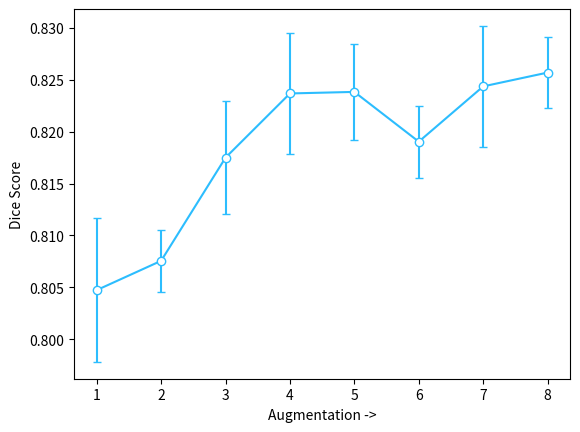
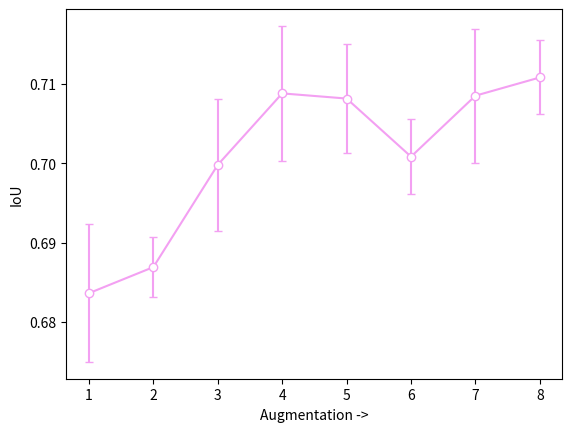

Write the Python code that produced these figures, in order.
import matplotlib.pyplot as plt
import numpy as np

CB91_Blue = '#2CBDFE'
CB91_Green = '#47DBCD'
CB91_Pink = '#F3A0F2'
CB91_Purple = '#9D2EC5'
CB91_Violet = '#661D98'
CB91_Amber = '#F5B14C'

color_list = [CB91_Blue, CB91_Pink, CB91_Green, CB91_Amber, CB91_Purple, CB91_Violet]
plt.rcParams['axes.prop_cycle'] = plt.cycler(color=color_list)

plt.figure(1)
x = np.array([1, 2, 3, 4, 5, 6, 7, 8])
dsc = np.array([0.80474, 0.80756, 0.81749, 0.82367, 0.82382, 0.81903, 0.82435, 0.82568])
dsc_e = np.array([0.00691, 0.00301, 0.00544, 0.00584, 0.00460, 0.00347, 0.00582, 0.00338])
plt.errorbar(np.arange(1, len(dsc)+1), dsc, dsc_e, linestyle='-', marker='o', markerfacecolor='white', capsize=3 )
plt.xlabel('Augmentation ->')
plt.ylabel('Dice Score')

plt.figure(2)
iou = np.array([0.68363, 0.68692, 0.69982, 0.70883, 0.70818, 0.70085, 0.70854, 0.71084])
iou_e = np.array([0.00867, 0.00374, 0.00832, 0.00851, 0.00688, 0.00470, 0.00845, 0.00467])
plt.errorbar(np.arange(1, len(iou)+1), iou, iou_e, color=CB91_Pink, linestyle='-', marker='o', markerfacecolor='white', capsize=3 )
plt.xlabel('Augmentation ->')
plt.ylabel('IoU')


plt.show()
